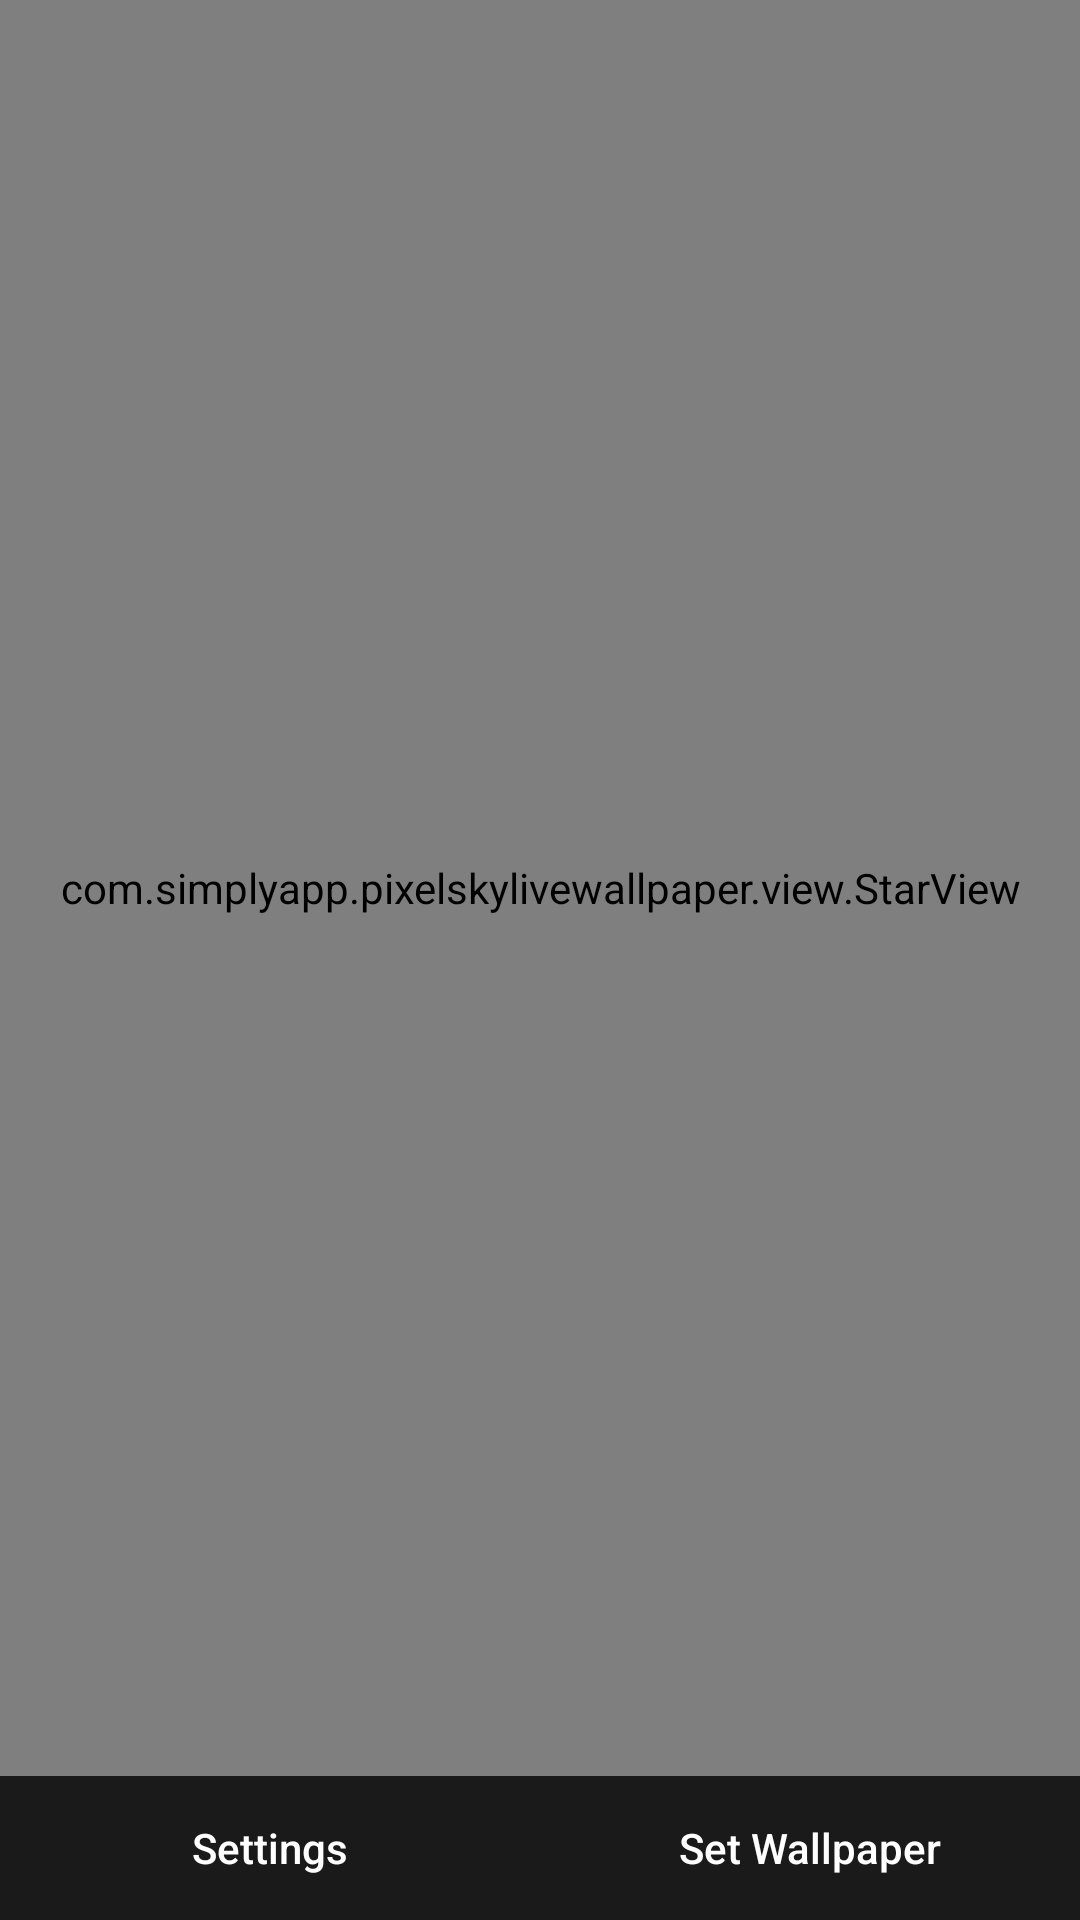

Produce the Android XML layout that renders to this screen, including the resource entries it uses.
<!-- AndroidManifest.xml: application theme AppTheme -->
<!-- res/layout/activity_set_wallpaper.xml -->
<?xml version="1.0" encoding="utf-8"?>
<LinearLayout xmlns:android="http://schemas.android.com/apk/res/android"
    xmlns:tools="http://schemas.android.com/tools"
    android:id="@+id/settings_root_layout"
    android:layout_width="match_parent"
    android:layout_height="match_parent"
    android:background="#777"
    android:orientation="vertical"
    tools:context="ui.SettingsActivity">

    <com.simplyapp.pixelskylivewallpaper.view.StarView
        android:layout_width="match_parent"
        android:layout_height="0dp"
        android:layout_weight="11" />

    <LinearLayout
        android:layout_width="match_parent"
        android:layout_height="wrap_content"
        android:background="@color/colorDarkBackground"
        android:orientation="horizontal">

        <Button
            android:id="@+id/wallpaper_settings"
            style="@style/Base.Widget.AppCompat.Button.Borderless"
            android:layout_width="0dp"
            android:layout_height="@dimen/min_button_size"
            android:layout_weight="0.5"
            android:text="@string/screen_settings"
            android:textAllCaps="false"
            android:textColor="@color/colorWhite" />

        <Button
            android:id="@+id/wallpaper_set_wallpaper"
            style="@style/Base.Widget.AppCompat.Button.Borderless"
            android:layout_width="0dp"
            android:layout_height="@dimen/min_button_size"
            android:layout_weight="0.5"
            android:text="@string/screen_set_wallpaper"
            android:textAllCaps="false"
            android:textColor="@color/colorWhite" />
    </LinearLayout>


</LinearLayout>
<!-- resources referenced by this layout -->
<resources>
  <color name="colorDarkBackground">#c8000000</color>
  <color name="colorWhite">#ffffff</color>
  <dimen name="min_button_size">48dp</dimen>
  <string name="screen_set_wallpaper">Set Wallpaper</string>
  <string name="screen_settings">Settings</string>
  <style name="AppTheme" parent="Theme.AppCompat.Light.NoActionBar">
          <item name="colorPrimary">@color/colorPrimary</item>
          <item name="colorPrimaryDark">@color/colorPrimaryDark</item>
          <item name="colorAccent">@color/colorAccent</item>
      </style>
  <color name="colorPrimary">#3F51B5</color>
  <color name="colorPrimaryDark">#303F9F</color>
  <color name="colorAccent">#FF4081</color>
</resources>
